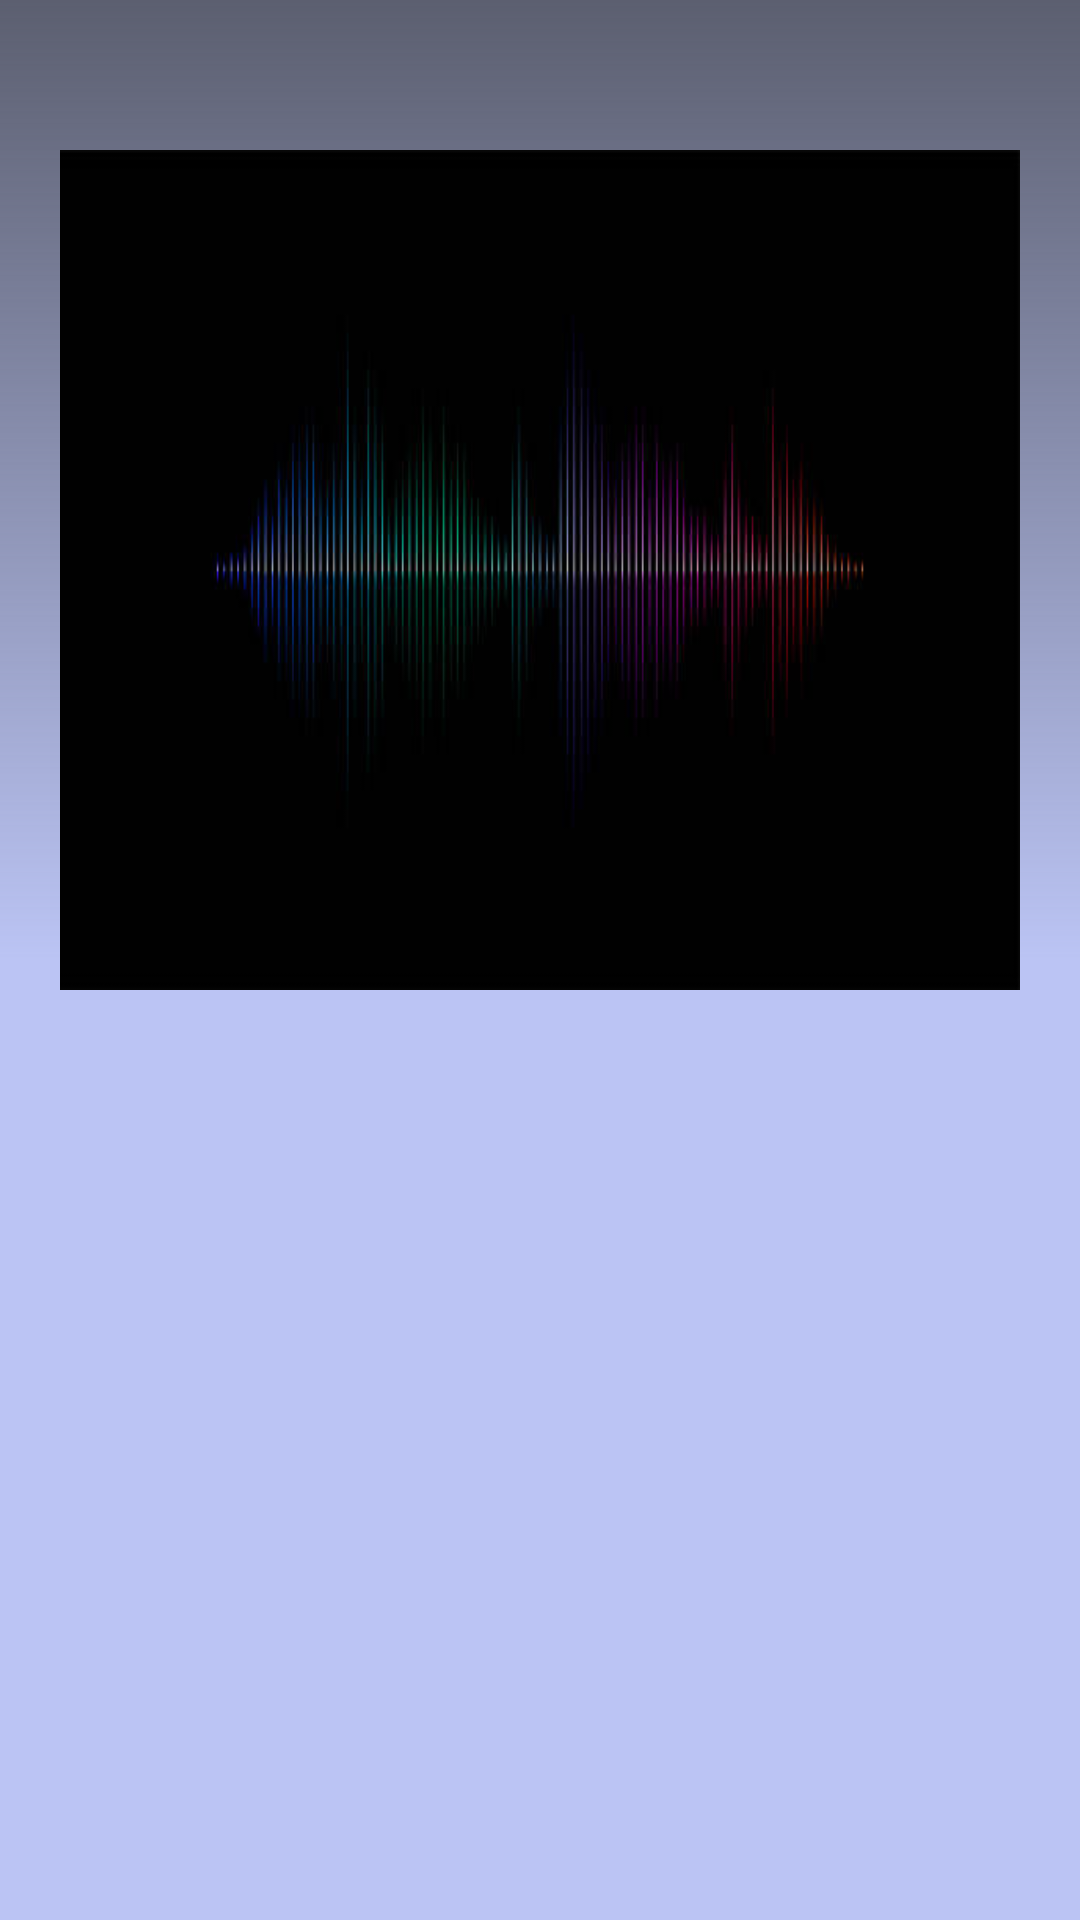

Produce the Android XML layout that renders to this screen, including the resource entries it uses.
<!-- AndroidManifest.xml: application theme Theme.RadioStreamingDemo -->
<!-- res/layout/fragment_home.xml -->
<?xml version="1.0" encoding="utf-8"?>
<androidx.core.widget.NestedScrollView xmlns:android="http://schemas.android.com/apk/res/android"
    xmlns:app="http://schemas.android.com/apk/res-auto"
    xmlns:tools="http://schemas.android.com/tools"
    android:layout_width="match_parent"
    android:layout_height="match_parent"
    android:background="@drawable/bg_player_header">

    <LinearLayout
        android:layout_width="match_parent"
        android:layout_height="match_parent"
        android:orientation="vertical">

        <LinearLayout
            android:layout_width="match_parent"
            android:layout_height="0dp"
            android:layout_marginTop="30dp"
            android:layout_weight=".8">

            <ImageView
                android:id="@+id/imageView"
                android:layout_width="match_parent"
                android:layout_height="300dp"
                android:contentDescription="@string/app_name"
                android:paddingLeft="20dp"
                android:paddingTop="20dp"
                android:paddingRight="20dp"
                android:scaleType="fitXY"
                android:src="@mipmap/bg_image"
                app:layout_constraintTop_toBottomOf="@+id/tv_header"
                app:layout_constraintTop_toTopOf="parent" />
        </LinearLayout>

        <LinearLayout
            android:layout_width="match_parent"
            android:layout_height="0dp"
            android:layout_weight=".2"
            android:visibility="gone"
            android:orientation="vertical">

            <TextView
                android:id="@+id/tv_album"
                android:layout_width="wrap_content"
                android:layout_height="wrap_content"
                android:paddingLeft="20dp"
                android:text=""
                android:textColor="@color/white"
                android:textSize="20sp"
                android:textStyle="bold"
                app:layout_constraintBottom_toTopOf="@+id/tv_title"
                app:layout_constraintLeft_toLeftOf="parent"
                app:layout_constraintTop_toBottomOf="@+id/imageView" />

            <TextView
                android:id="@+id/tv_header"
                android:layout_width="wrap_content"
                android:layout_height="wrap_content"
                android:paddingLeft="20dp"
                android:text=""
                android:textColor="@color/white"
                android:textSize="20sp"
                android:textStyle="bold"
                app:layout_constraintBottom_toTopOf="@+id/tv_title"
                app:layout_constraintLeft_toLeftOf="parent"
                app:layout_constraintTop_toBottomOf="@+id/tv_album" />

            <TextView
                android:id="@+id/tv_title"
                android:layout_width="wrap_content"
                android:layout_height="wrap_content"
                android:paddingLeft="20dp"
                android:text=""
                android:textColor="@color/white"
                android:textSize="20sp"
                android:textStyle="normal"
                app:layout_constraintLeft_toLeftOf="parent"
                app:layout_constraintTop_toBottomOf="@+id/tv_header" />
        </LinearLayout>


        <ProgressBar
            android:id="@+id/progress"
            android:layout_width="wrap_content"
            android:layout_height="wrap_content"
            android:foregroundGravity="center"
            android:visibility="gone"
           />
    </LinearLayout>
</androidx.core.widget.NestedScrollView>
<!-- resources referenced by this layout -->
<resources>
  <color name="white">#FFFFFFFF</color>
  <!-- drawable bg_player_header (drawable) -->
  <?xml version="1.0" encoding="utf-8"?>
  <shape xmlns:android="http://schemas.android.com/apk/res/android"
      android:shape="rectangle">
      <gradient
          android:angle="270"
          android:centerColor="@color/material_blue_60"
          android:endColor="@color/material_blue_60"
          android:startColor="@color/material_blue_150" />
  </shape>
  <!-- mipmap bg_image: jpg bitmap (mipmap-xxhdpi, 14846 bytes) -->
  <string name="app_name">RadioStreamingDemo</string>
  <style name="Theme.RadioStreamingDemo" parent="Theme.MaterialComponents.DayNight.DarkActionBar">
          
          <item name="colorPrimary">@color/purple_500</item>
          <item name="colorPrimaryVariant">@color/purple_700</item>
          <item name="colorOnPrimary">@color/white</item>
          
          <item name="colorSecondary">@color/teal_200</item>
          <item name="colorSecondaryVariant">@color/teal_700</item>
          <item name="colorOnSecondary">@color/black</item>
          
          <item name="android:statusBarColor" tools:targetApi="l">?attr/colorPrimaryVariant</item>
          
      </style>
  <color name="material_blue_60">#bbc4f4</color>
  <color name="material_blue_150">#AD0E132C</color>
  <color name="purple_500">#FF6200EE</color>
  <color name="purple_700">#FF3700B3</color>
  <color name="teal_200">#FF03DAC5</color>
  <color name="teal_700">#FF018786</color>
  <color name="black">#FF000000</color>
</resources>
